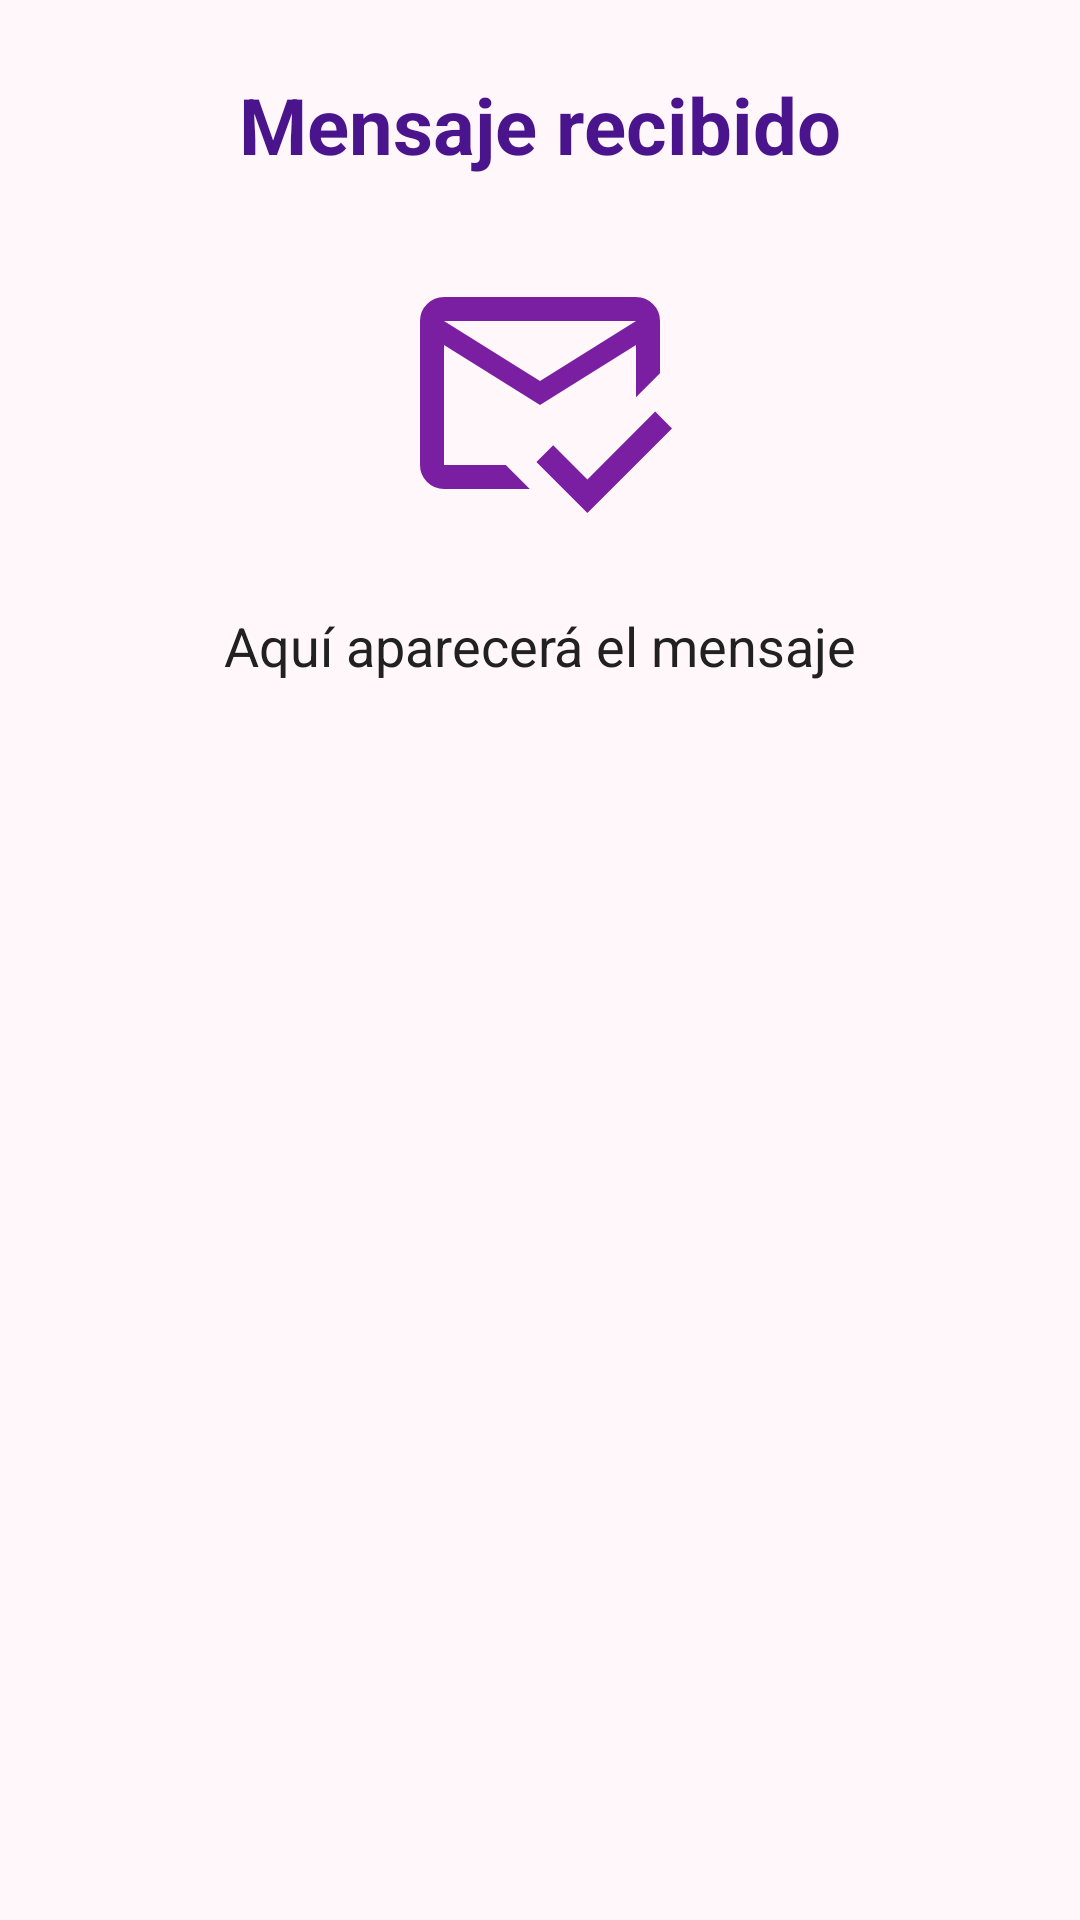

Write the Android layout XML for this screen, with the resource values it uses.
<!-- AndroidManifest.xml: application theme Theme.SendMessage -->
<!-- res/layout/activity_view_message.xml -->
<?xml version="1.0" encoding="utf-8"?>
<androidx.coordinatorlayout.widget.CoordinatorLayout xmlns:android="http://schemas.android.com/apk/res/android"
    xmlns:app="http://schemas.android.com/apk/res-auto"
    android:id="@+id/main"
    android:layout_width="match_parent"
    android:layout_height="match_parent"
    android:background="@color/screen_background"
    android:fitsSystemWindows="true">

    <LinearLayout
        android:layout_width="match_parent"
        android:layout_height="match_parent"
        android:gravity="center_horizontal"
        android:orientation="vertical"
        android:padding="@dimen/screen_padding">

        <TextView
            android:id="@+id/tvReceivedTitle"
            android:layout_width="match_parent"
            android:layout_height="wrap_content"
            android:layout_marginBottom="@dimen/space_large"
            android:gravity="center"
            android:text="@string/received_title"
            android:textColor="@color/title_color"
            android:textSize="@dimen/title_text_size"
            android:textStyle="bold" />

        <ImageView
            android:id="@+id/ivMessageIcon"
            android:layout_width="@dimen/message_icon_size"
            android:layout_height="@dimen/message_icon_size"
            android:layout_marginBottom="@dimen/space_large"
            android:contentDescription="@string/message_icon_description"
            android:src="@drawable/ic_message"
            app:tint="@color/button_color" />

        <TextView
            android:id="@+id/tvReceivedMessage"
            android:layout_width="match_parent"
            android:layout_height="wrap_content"
            android:gravity="center"
            android:text="@string/received_placeholder"
            android:textColor="@color/body_text_color"
            android:textSize="@dimen/body_text_size" />

    </LinearLayout>

</androidx.coordinatorlayout.widget.CoordinatorLayout>
<!-- resources referenced by this layout -->
<resources>
  <color name="body_text_color">#212121</color>
  <color name="button_color">#7B1FA2</color>
  <color name="screen_background">#FFF7FA</color>
  <color name="title_color">#4A148C</color>
  <dimen name="body_text_size">18sp</dimen>
  <dimen name="message_icon_size">96dp</dimen>
  <dimen name="screen_padding">24dp</dimen>
  <dimen name="space_large">24dp</dimen>
  <dimen name="title_text_size">26sp</dimen>
  <!-- drawable ic_message (drawable) -->
  <vector xmlns:android="http://schemas.android.com/apk/res/android"
      android:width="24dp"
      android:height="24dp"
      android:viewportWidth="960"
      android:viewportHeight="960">
    <path
        android:pathData="M638,880 L468,710l56,-56 114,114 226,-226 56,56L638,880ZM480,440l320,-200L160,240l320,200ZM480,520L160,320v400h206l80,80L160,800q-33,0 -56.5,-23.5T80,720v-480q0,-33 23.5,-56.5T160,160h640q33,0 56.5,23.5T880,240v174l-80,80v-174L480,520ZM480,520ZM480,440ZM480,520Z"
        android:fillColor="#e3e3e3"/>
  </vector>
  <string name="message_icon_description">Icono de mensaje</string>
  <string name="received_placeholder">Aquí aparecerá el mensaje</string>
  <string name="received_title">Mensaje recibido</string>
  <style name="Theme.SendMessage" parent="Theme.MaterialComponents.DayNight.NoActionBar">
          
          <item name="colorPrimary">@color/purple_500</item>
          <item name="colorPrimaryVariant">@color/purple_700</item>
          <item name="colorOnPrimary">@color/white</item>
          
          <item name="colorSecondary">@color/teal_200</item>
          <item name="colorSecondaryVariant">@color/teal_700</item>
          <item name="colorOnSecondary">@color/black</item>
          
          <item name="android:statusBarColor">?attr/colorPrimaryVariant</item>
          
      </style>
  <color name="purple_500">#FF6200EE</color>
  <color name="purple_700">#FF3700B3</color>
  <color name="white">#FFFFFFFF</color>
  <color name="teal_200">#FF03DAC5</color>
  <color name="teal_700">#FF018786</color>
  <color name="black">#FF000000</color>
</resources>
